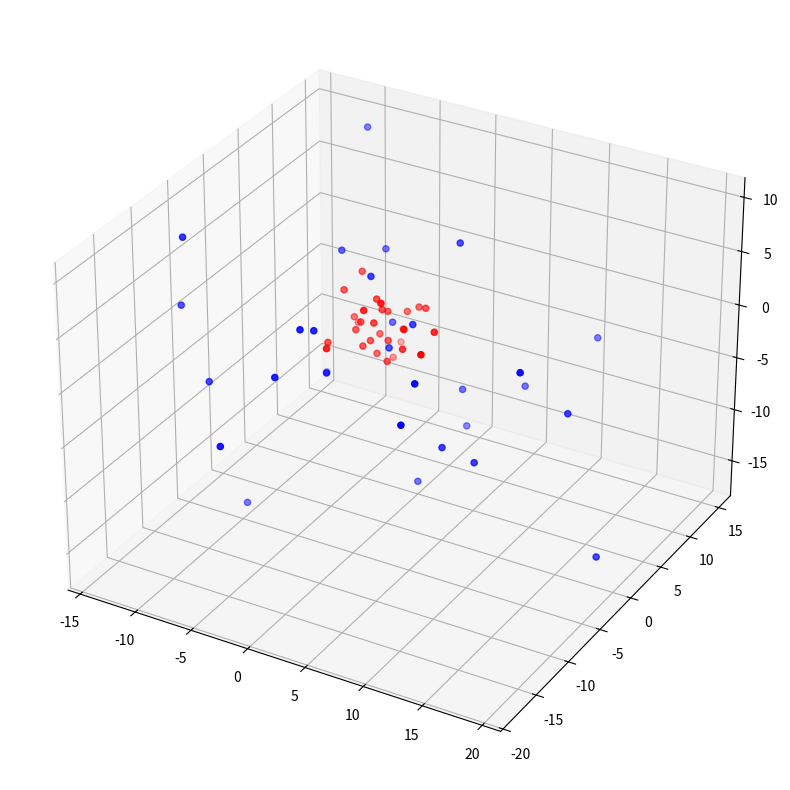

This chart was generated by the following Python code:
"""
Script for generating 3d data for 2 classes, +1 and -1.

The +1 points will be centered about the origin, while the -1 points will be beyond the origin in a shell.
"""
from mpl_toolkits.mplot3d import Axes3D
import matplotlib.pyplot as plt
import random

fig = plt.figure(figsize=(14,10))
ax = fig.add_subplot(111, projection="3d")

X = [i for i in range(1,11)]
Y = [(random.randint(1,10)) for i in range(1,11)]
Z = [(2 * i) for i in range(1,11)]

#generate a bunch of points near the origin
X1 = [random.gauss(0,2) for i in range(0,30)]
Y1 = [random.gauss(0,2) for i in range(0,30)]
Z1 = [random.gauss(0,2) for i in range(0,30)]

#generate a bunch of points further from the origin in a shell
X2 = [random.gauss(0,2) * 4 for i in range(0,30)]
Y2 = [random.gauss(0,2) * 4 for i in range(0,30)]
Z2 = [random.gauss(0,2) * 4 for i in range(0,30)]

ax.scatter(X1,Y1,Z1, c="r", marker='o')
ax.scatter(X2,Y2,Z2, c="b", marker='o')

plt.show()